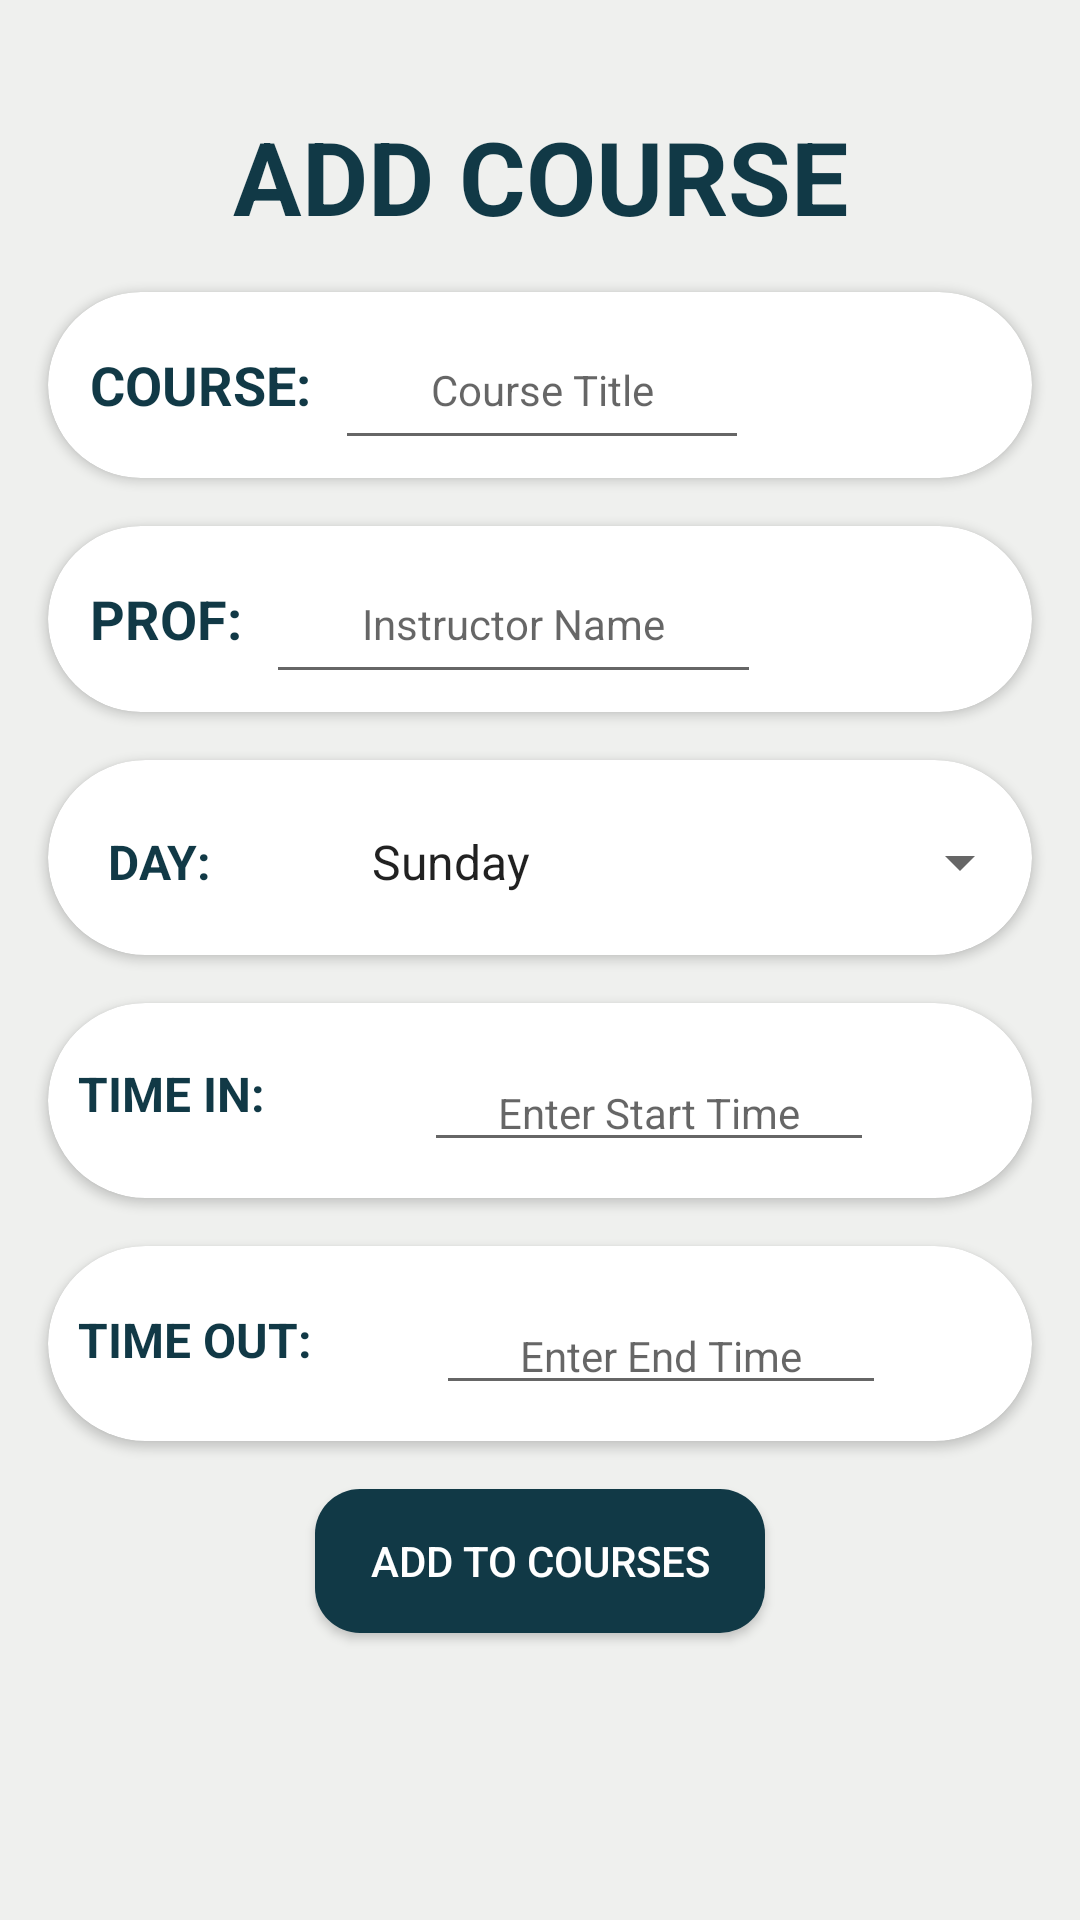

This screen was rendered from an Android layout file. Write that file and the resources it references.
<!-- AndroidManifest.xml: application theme Theme.ACDMSPROFILE -->
<!-- res/layout/activity_course_activity.xml -->
<RelativeLayout xmlns:android="http://schemas.android.com/apk/res/android"
    xmlns:tools="http://schemas.android.com/tools"
    xmlns:app="http://schemas.android.com/apk/res-auto"
    android:layout_width="wrap_content"
    android:layout_height="wrap_content"
    android:background="#EFF0EE"
    android:paddingVertical="20dp"
    tools:context=".CourseActivity">

  <TextView
      android:id="@+id/addCourse"
      android:layout_width="match_parent"
      android:layout_height="wrap_content"
      android:text="ADD COURSE"
      android:textColor="#113946"
      android:textStyle="bold"
      android:textSize="34sp"
      android:layout_marginTop="16dp"
      android:gravity="center"/>

  
  <androidx.cardview.widget.CardView
      android:id="@+id/card_Subject"
      android:layout_width="match_parent"
      android:layout_height="wrap_content"
      android:layout_below="@id/addCourse"
      android:layout_marginStart="16dp"
      android:layout_marginEnd="16dp"
      android:layout_marginTop="16dp"
      android:visibility="visible"
      app:cardCornerRadius="100dp"
      android:elevation="4dp">

    <LinearLayout
        android:layout_width="match_parent"
        android:layout_height="wrap_content"
        android:orientation="horizontal"
        android:padding="6dp"
        android:gravity="center_vertical"
        >

      <TextView
          android:id="@+id/labelSubject"
          android:layout_width="wrap_content"
          android:layout_height="wrap_content"
          android:fontFamily="sans-serif"
          android:layout_marginStart="8dp"
          android:text="COURSE:"
          android:textColor="#113946"
          android:textSize="18sp"
          android:textStyle="bold" />

      <EditText
          android:id="@+id/enter_Subject"
          android:layout_width="138dp"
          android:layout_height="50dp"
          android:layout_marginStart="8dp"
          android:gravity="center"
          android:hint="Course Title"
          android:textColor="#113946"
          android:textSize="14sp" />
    </LinearLayout>
  </androidx.cardview.widget.CardView>

  
  <androidx.cardview.widget.CardView
      android:id="@+id/card_Instructor"
      android:layout_width="match_parent"
      android:layout_height="wrap_content"
      android:layout_below="@id/card_Subject"
      android:layout_marginStart="16dp"
      android:layout_marginEnd="16dp"
      android:layout_marginTop="16dp"
      app:cardCornerRadius="100dp"
      android:visibility="visible"
      android:elevation="4dp">

    <LinearLayout
        android:layout_width="match_parent"
        android:layout_height="wrap_content"
        android:orientation="horizontal"
        android:padding="6dp"
        android:gravity="center_vertical"
        android:visibility="visible">

      <TextView
          android:id="@+id/Instructor"
          android:layout_width="wrap_content"
          android:layout_height="wrap_content"
          android:fontFamily="sans-serif"
          android:layout_marginStart="8dp"
          android:text="PROF:"
          android:textColor="#113946"
          android:textSize="18sp"
          android:textStyle="bold" />

      <EditText
          android:id="@+id/enter_Instructor"
          android:layout_width="165dp"
          android:layout_height="50dp"
          android:layout_marginStart="8dp"
          android:gravity="center"
          android:textColor="#113946"
          android:hint="Instructor Name"
          android:textSize="14sp" />
    </LinearLayout>
  </androidx.cardview.widget.CardView>

  
  <androidx.cardview.widget.CardView
      android:id="@+id/card_Day"
      android:layout_width="match_parent"
      android:layout_height="wrap_content"
      android:layout_below="@id/card_Instructor"
      android:layout_marginStart="16dp"
      android:layout_marginTop="16dp"
      android:layout_marginEnd="16dp"
      android:elevation="4dp"
      app:cardCornerRadius="100dp">

    <androidx.constraintlayout.widget.ConstraintLayout
        android:id="@+id/linearLayout4"
        android:layout_width="match_parent"
        android:layout_height="65dp"
        android:gravity="center">

      <TextView
          android:id="@+id/labelDay"
          android:layout_width="wrap_content"
          android:layout_height="wrap_content"
          android:layout_marginStart="20dp"
          android:layout_marginTop="23dp"
          android:layout_marginBottom="20dp"
          android:fontFamily="sans-serif"
          android:text="DAY:"
          android:textColor="#113946"
          android:textSize="16sp"
          android:textStyle="bold"
          app:layout_constraintBottom_toBottomOf="parent"
          app:layout_constraintStart_toStartOf="parent"
          app:layout_constraintTop_toTopOf="parent"
          app:layout_constraintVertical_bias="0.0" />

      <Spinner
          android:id="@+id/spinnerDay"
          android:layout_width="0dp"
          android:layout_height="wrap_content"
          android:layout_marginStart="100dp"
          android:layout_marginBottom="19dp"
          android:entries="@array/days_array"
          android:gravity="center"
          android:hint="Select Day"

          app:layout_constraintBottom_toBottomOf="parent"
          app:layout_constraintEnd_toEndOf="parent"
          app:layout_constraintHorizontal_bias="1.0"
          app:layout_constraintStart_toStartOf="parent"
          tools:ignore="TouchTargetSizeCheck" />
    </androidx.constraintlayout.widget.ConstraintLayout>
  </androidx.cardview.widget.CardView>

  
  <androidx.cardview.widget.CardView
      android:id="@+id/cardStartTime"
      android:layout_width="match_parent"
      android:layout_height="wrap_content"
      android:layout_below="@id/card_Day"
      android:layout_marginStart="16dp"
      android:layout_marginTop="16dp"
      android:layout_marginEnd="16dp"
      android:elevation="4dp"
      app:cardCornerRadius="100dp">

    <androidx.constraintlayout.widget.ConstraintLayout
        android:id="@+id/linearLayout"
        android:layout_width="match_parent"
        android:layout_height="65dp">

      <TextView
          android:id="@+id/labelStartTime"
          android:layout_width="wrap_content"
          android:layout_height="wrap_content"
          android:layout_marginStart="10dp"
          android:layout_marginTop="19dp"
          android:layout_marginBottom="24dp"
          android:fontFamily="sans-serif"
          android:text="TIME IN:"
          android:textColor="#113946"
          android:textSize="16sp"
          android:textStyle="bold"
          app:layout_constraintBottom_toBottomOf="parent"
          app:layout_constraintStart_toStartOf="parent"
          app:layout_constraintTop_toTopOf="parent" />

      <EditText
          android:id="@+id/addStartTime"
          android:layout_width="150dp"
          android:layout_height="wrap_content"
          android:layout_marginBottom="12dp"
          android:focusable="false"
          android:gravity="center"
          android:hint="Enter Start Time"
          android:textSize="14sp"
          android:textColor="#113946"
          app:layout_constraintBottom_toBottomOf="parent"
          app:layout_constraintEnd_toEndOf="parent"
          app:layout_constraintStart_toEndOf="@+id/labelStartTime"
          tools:ignore="TouchTargetSizeCheck" />
    </androidx.constraintlayout.widget.ConstraintLayout>
  </androidx.cardview.widget.CardView>

  <androidx.cardview.widget.CardView
      android:id="@+id/cardEndTime"
      android:layout_width="match_parent"
      android:layout_height="wrap_content"
      android:layout_below="@id/cardStartTime"
      android:layout_marginStart="16dp"
      android:layout_marginTop="16dp"
      android:layout_marginEnd="16dp"
      android:elevation="4dp"
      app:cardCornerRadius="100dp">

    <androidx.constraintlayout.widget.ConstraintLayout
        android:id="@+id/linearLayout3"
        android:layout_width="match_parent"
        android:layout_height="65dp">

      <TextView
          android:id="@+id/labelEndTime"
          android:layout_width="wrap_content"
          android:layout_height="wrap_content"
          android:layout_marginStart="10dp"
          android:layout_marginTop="20dp"
          android:layout_marginBottom="23dp"
          android:fontFamily="sans-serif"
          android:text="TIME OUT:"
          android:textColor="#113946"
          android:textSize="16sp"
          android:textStyle="bold"
          app:layout_constraintBottom_toBottomOf="parent"
          app:layout_constraintStart_toStartOf="parent"
          app:layout_constraintTop_toTopOf="parent" />

      <EditText
          android:id="@+id/addEndTime"
          android:layout_width="150dp"
          android:layout_height="wrap_content"
          android:layout_marginBottom="12dp"
          android:focusable="false"
          android:gravity="center"
          android:hint="Enter End Time"
          android:textColor="#113946"
          android:textSize="14sp"
          app:layout_constraintBottom_toBottomOf="parent"
          app:layout_constraintEnd_toEndOf="parent"
          app:layout_constraintHorizontal_bias="0.46"
          app:layout_constraintStart_toEndOf="@+id/labelEndTime"
          tools:ignore="TouchTargetSizeCheck" />
    </androidx.constraintlayout.widget.ConstraintLayout>
  </androidx.cardview.widget.CardView>

  <TimePicker
      android:id="@+id/timePicker"
      android:layout_width="wrap_content"
      android:layout_height="wrap_content"
      android:layout_below="@id/cardEndTime"
      android:layout_marginTop="16dp"
      android:layout_gravity="center"
      android:visibility="gone"/>


  
  <Button
      android:id="@+id/btnAdd"
      android:layout_width="150dp"
      android:layout_height="wrap_content"
      android:layout_below="@id/cardEndTime"
      android:layout_centerHorizontal="true"
      android:layout_centerVertical="true"
      android:layout_marginTop="16dp"
      android:text="Add to Courses"
      android:background="@drawable/btnbg"
      android:backgroundTint="#113946"
      android:textColor="@color/white"/>


  <Button
      android:id="@+id/btnEdit"
      android:layout_width="150dp"
      android:layout_height="wrap_content"
      android:layout_below="@id/cardEndTime"
      android:text="EDIT"
      android:layout_centerHorizontal="true"
      android:layout_centerVertical="true"
      android:layout_marginTop="16dp"
      android:background="@drawable/btnbg"
      android:visibility="gone"
      android:textColor="@color/white"/>

  <Button
      android:id="@+id/btnDelete"
      android:layout_width="150dp"
      android:layout_height="wrap_content"
      android:layout_below="@id/cardEndTime"
      android:layout_centerHorizontal="true"
      android:layout_centerVertical="true"
      android:layout_marginTop="16dp"
      android:text="Delete"
      android:backgroundTint="#113946"
      android:visibility="gone"
      android:background="@drawable/btnbg"
      android:textColor="@color/white"/>

</RelativeLayout>
<!-- resources referenced by this layout -->
<resources>
  <string-array name="days_array">
          <item><font color="#113946">Sunday</font></item>
          <item><font color="#113946">Monday</font></item>
          <item><font color="#113946">Tuesday</font></item>
          <item><font color="#113946">Wednesday</font></item>
          <item><font color="#113946">Thursday</font></item>
          <item><font color="#113946">Friday</font></item>
          <item><font color="#113946">Saturday</font></item>
      </string-array>
  <color name="white">#FFFFFFFF</color>
  <!-- drawable btnbg (drawable) -->
  <?xml version="1.0" encoding="utf-8"?>
  <shape xmlns:android="http://schemas.android.com/apk/res/android"
      android:shape="rectangle">
  
      <solid android:color="#113946" />
      <corners android:radius="15dp" />
  
  
  </shape>
  <style name="Theme.ACDMSPROFILE" parent="Base.Theme.ACDMSPROFILE" />
  <style name="Base.Theme.ACDMSPROFILE" parent="Theme.AppCompat.DayNight.NoActionBar">
      
      
  </style>
</resources>
